Image classification data set "dataset" (UjjwalKumar02/Pokedox on GitHub). Class labels (10): bulbasaur, caterpie, charmander, ekans, pidgey, pikachu, rattata, spearow, squirtle, weedle.

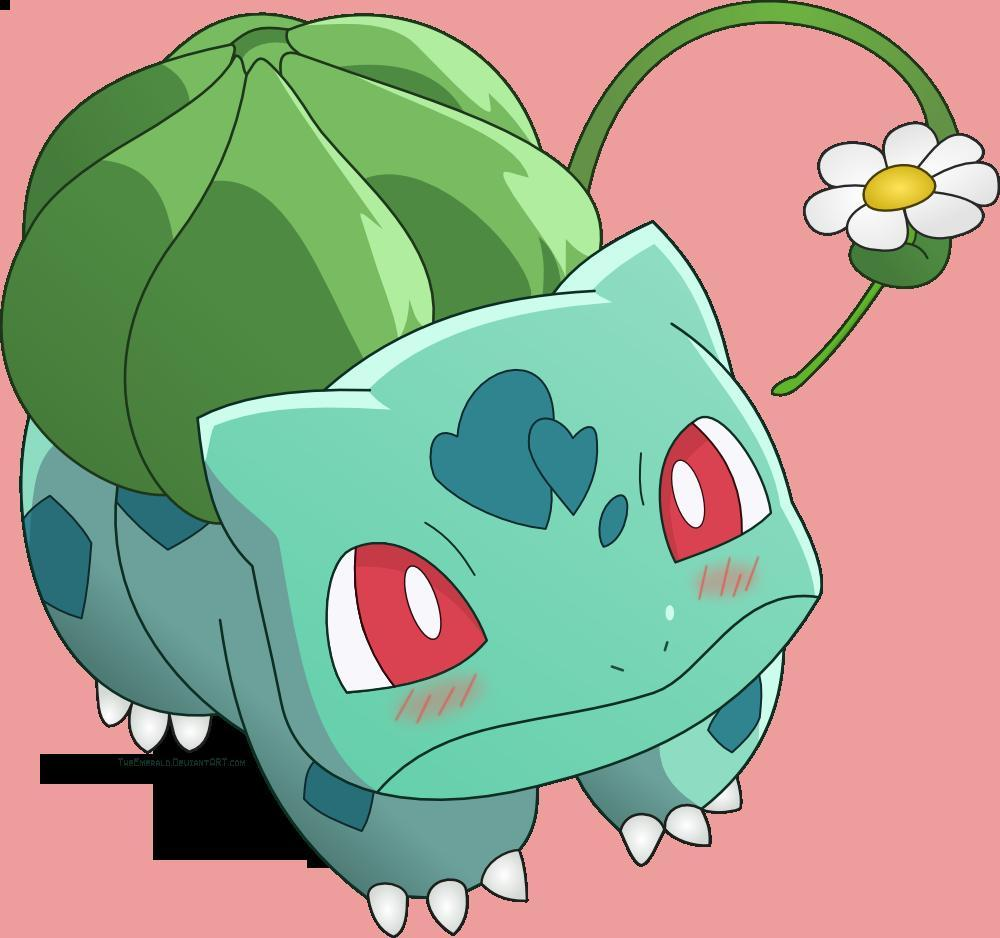
Label: bulbasaur

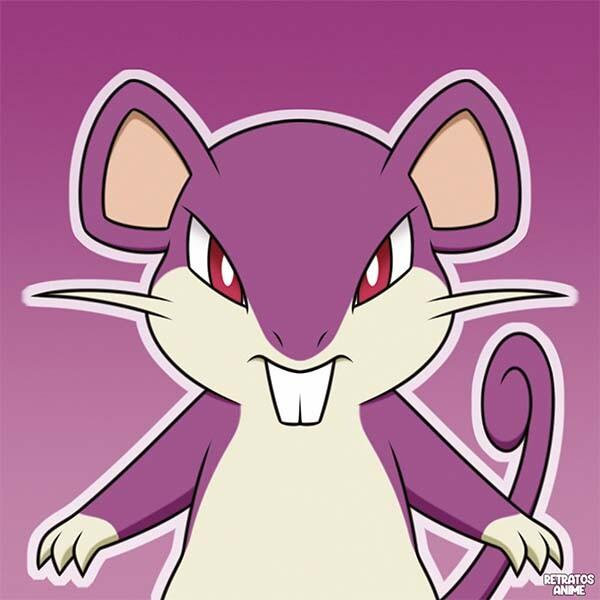
Label: rattata

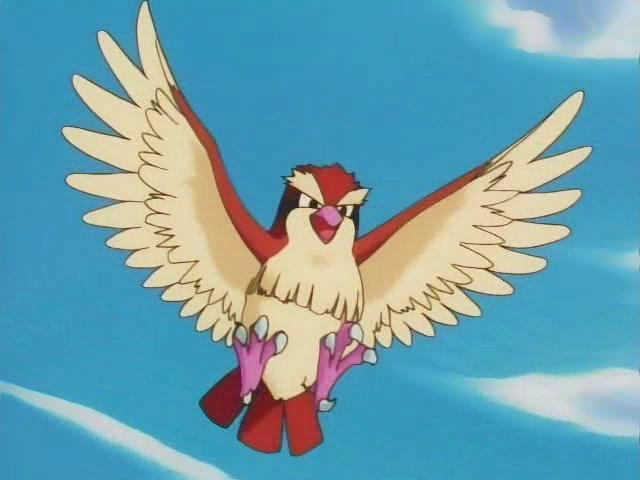
Label: pidgey

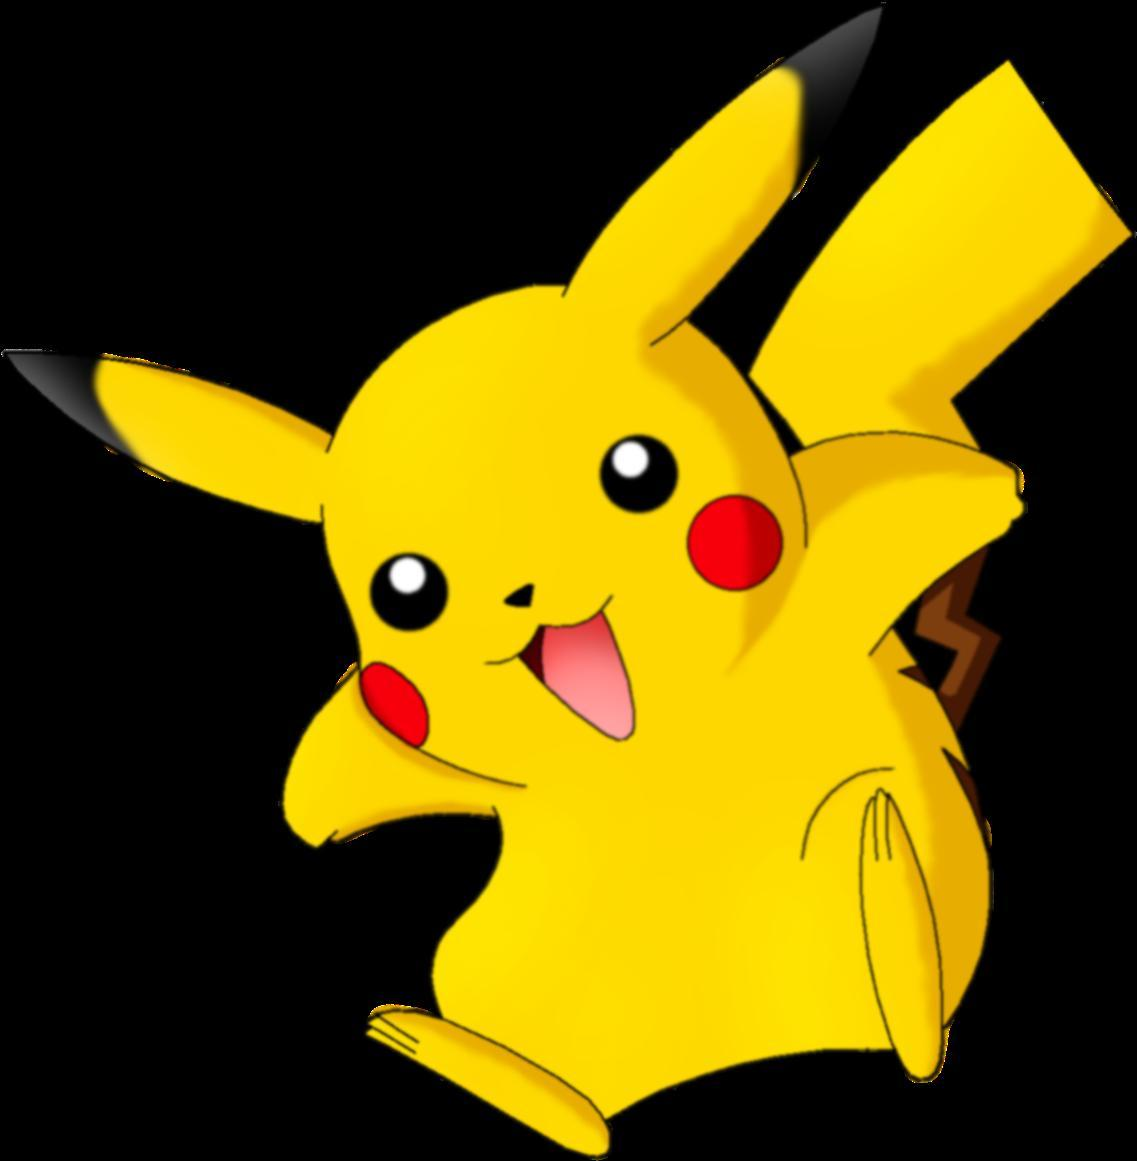
Label: pikachu

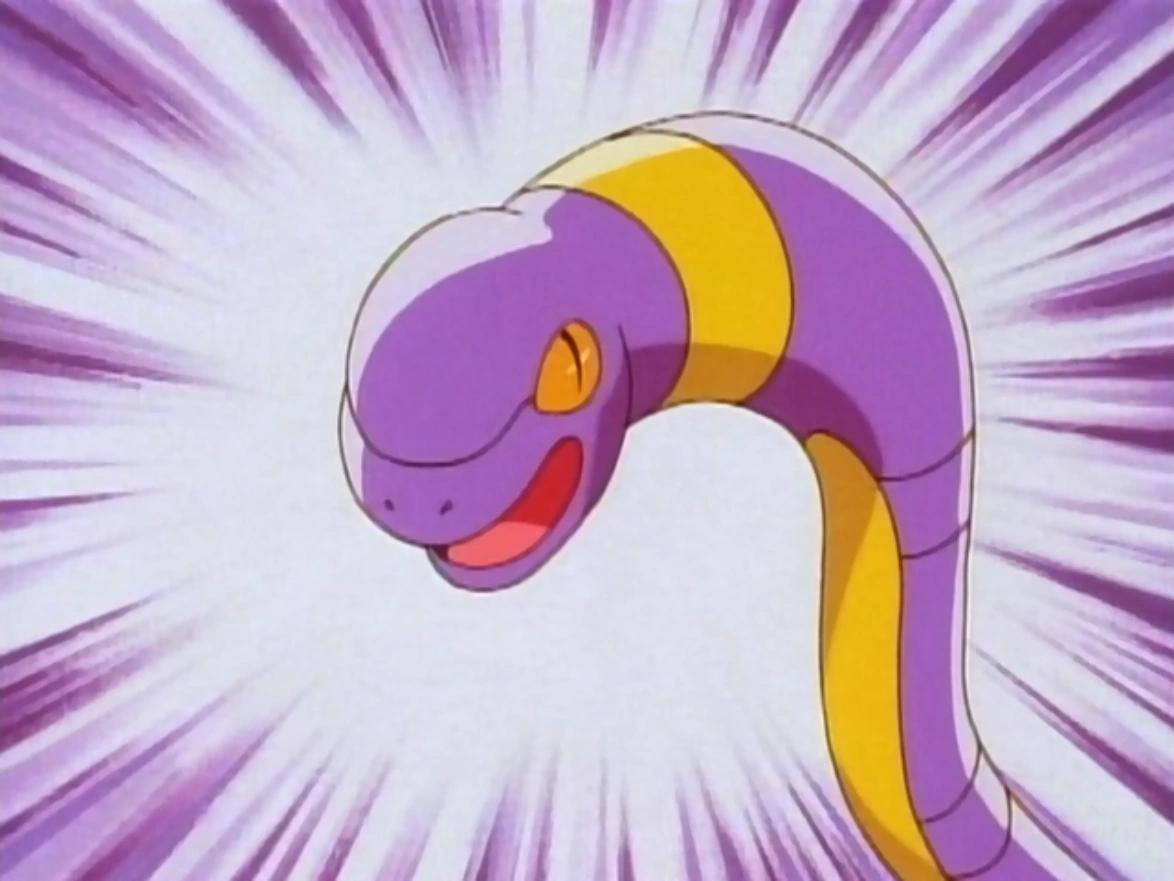
Label: ekans

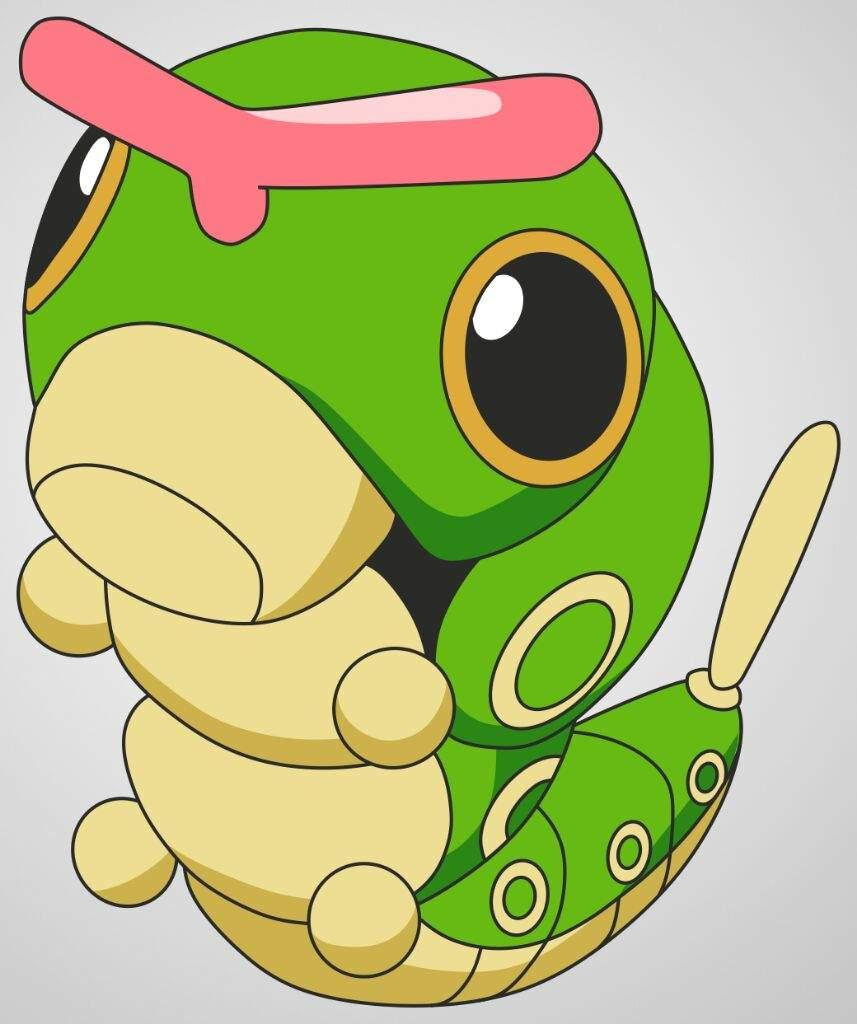
Label: caterpie
